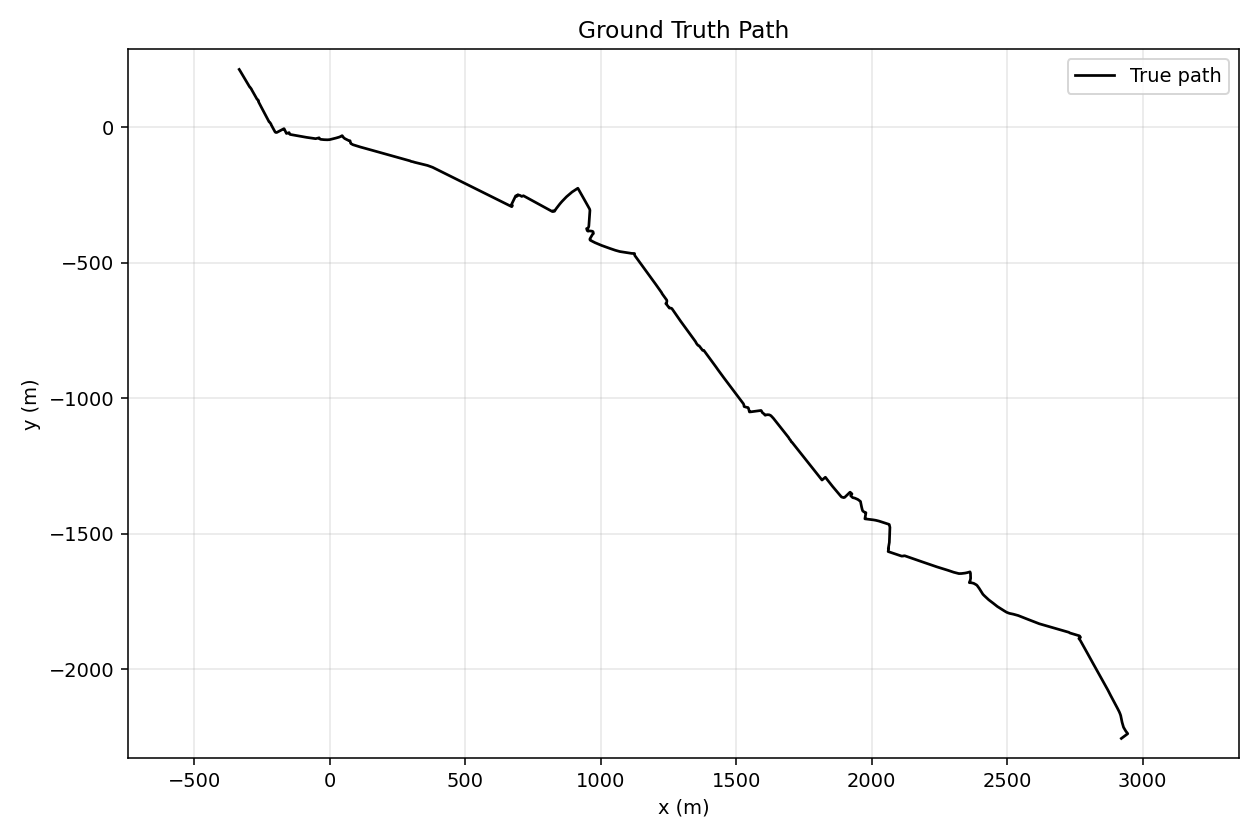

The table this chart was drawn from, first rows:
timestamp_s, true_x, true_y, lon, lat, reference_origin_lat, reference_origin_lon, dataset_id, path_complexity, density
0.0, 2921, -2256, -0.08594, 51.49, 51.51, -0.1281, S-S, simple, sparse
1.0, 2922, -2255, -0.08593, 51.49, 51.51, -0.1281, S-S, simple, sparse
2.0, 2923, -2255, -0.08591, 51.49, 51.51, -0.1281, S-S, simple, sparse
3.0, 2924, -2254, -0.08589, 51.49, 51.51, -0.1281, S-S, simple, sparse
4.0, 2925, -2253, -0.08588, 51.49, 51.51, -0.1281, S-S, simple, sparse
5.0, 2926, -2252, -0.08586, 51.49, 51.51, -0.1281, S-S, simple, sparse
6.0, 2928, -2251, -0.08585, 51.49, 51.51, -0.1281, S-S, simple, sparse
7.0, 2929, -2251, -0.08583, 51.49, 51.51, -0.1281, S-S, simple, sparse
8.0, 2930, -2250, -0.08582, 51.49, 51.51, -0.1281, S-S, simple, sparse
9.0, 2931, -2249, -0.0858, 51.49, 51.51, -0.1281, S-S, simple, sparse
10.0, 2932, -2248, -0.08578, 51.49, 51.51, -0.1281, S-S, simple, sparse
11.0, 2933, -2247, -0.08577, 51.49, 51.51, -0.1281, S-S, simple, sparse
12.0, 2934, -2247, -0.08575, 51.49, 51.51, -0.1281, S-S, simple, sparse
13.0, 2935, -2246, -0.08574, 51.49, 51.51, -0.1281, S-S, simple, sparse
14.0, 2936, -2245, -0.08572, 51.49, 51.51, -0.1281, S-S, simple, sparse
15.0, 2937, -2244, -0.08571, 51.49, 51.51, -0.1281, S-S, simple, sparse
16.0, 2938, -2243, -0.08569, 51.49, 51.51, -0.1281, S-S, simple, sparse
17.0, 2939, -2243, -0.08567, 51.49, 51.51, -0.1281, S-S, simple, sparse
18.0, 2941, -2242, -0.08566, 51.49, 51.51, -0.1281, S-S, simple, sparse
19.0, 2942, -2241, -0.08564, 51.49, 51.51, -0.1281, S-S, simple, sparse
20.0, 2943, -2240, -0.08563, 51.49, 51.51, -0.1281, S-S, simple, sparse
21.0, 2944, -2239, -0.08561, 51.49, 51.51, -0.1281, S-S, simple, sparse
22.0, 2945, -2239, -0.0856, 51.49, 51.51, -0.1281, S-S, simple, sparse
23.0, 2944, -2238, -0.08561, 51.49, 51.51, -0.1281, S-S, simple, sparse
24.0, 2943, -2237, -0.08563, 51.49, 51.51, -0.1281, S-S, simple, sparse
25.0, 2942, -2235, -0.08564, 51.49, 51.51, -0.1281, S-S, simple, sparse
26.0, 2941, -2234, -0.08565, 51.49, 51.51, -0.1281, S-S, simple, sparse
27.0, 2940, -2233, -0.08566, 51.49, 51.51, -0.1281, S-S, simple, sparse
28.0, 2939, -2232, -0.08567, 51.49, 51.51, -0.1281, S-S, simple, sparse
29.0, 2939, -2231, -0.08569, 51.49, 51.51, -0.1281, S-S, simple, sparse
30.0, 2938, -2230, -0.0857, 51.49, 51.51, -0.1281, S-S, simple, sparse
31.0, 2937, -2229, -0.08571, 51.49, 51.51, -0.1281, S-S, simple, sparse
32.0, 2937, -2228, -0.08572, 51.49, 51.51, -0.1281, S-S, simple, sparse
33.0, 2936, -2227, -0.08573, 51.49, 51.51, -0.1281, S-S, simple, sparse
34.0, 2935, -2226, -0.08574, 51.49, 51.51, -0.1281, S-S, simple, sparse
35.0, 2934, -2224, -0.08575, 51.49, 51.51, -0.1281, S-S, simple, sparse
36.0, 2934, -2223, -0.08576, 51.49, 51.51, -0.1281, S-S, simple, sparse
37.0, 2933, -2222, -0.08577, 51.49, 51.51, -0.1281, S-S, simple, sparse
38.0, 2932, -2221, -0.08578, 51.49, 51.51, -0.1281, S-S, simple, sparse
39.0, 2932, -2220, -0.08579, 51.49, 51.51, -0.1281, S-S, simple, sparse
40.0, 2931, -2219, -0.0858, 51.49, 51.51, -0.1281, S-S, simple, sparse
41.0, 2930, -2217, -0.08581, 51.49, 51.51, -0.1281, S-S, simple, sparse
42.0, 2930, -2216, -0.08582, 51.49, 51.51, -0.1281, S-S, simple, sparse
43.0, 2929, -2215, -0.08583, 51.49, 51.51, -0.1281, S-S, simple, sparse
44.0, 2929, -2214, -0.08583, 51.49, 51.51, -0.1281, S-S, simple, sparse
45.0, 2928, -2212, -0.08584, 51.49, 51.51, -0.1281, S-S, simple, sparse
46.0, 2928, -2211, -0.08584, 51.49, 51.51, -0.1281, S-S, simple, sparse
47.0, 2927, -2210, -0.08585, 51.49, 51.51, -0.1281, S-S, simple, sparse
48.0, 2927, -2209, -0.08585, 51.49, 51.51, -0.1281, S-S, simple, sparse
49.0, 2927, -2207, -0.08586, 51.49, 51.51, -0.1281, S-S, simple, sparse
50.0, 2926, -2206, -0.08587, 51.49, 51.51, -0.1281, S-S, simple, sparse
51.0, 2926, -2205, -0.08587, 51.49, 51.51, -0.1281, S-S, simple, sparse
52.0, 2925, -2203, -0.08588, 51.49, 51.51, -0.1281, S-S, simple, sparse
53.0, 2925, -2202, -0.08588, 51.49, 51.51, -0.1281, S-S, simple, sparse
54.0, 2925, -2201, -0.08589, 51.49, 51.51, -0.1281, S-S, simple, sparse
55.0, 2924, -2200, -0.08589, 51.49, 51.51, -0.1281, S-S, simple, sparse
56.0, 2924, -2198, -0.0859, 51.49, 51.51, -0.1281, S-S, simple, sparse
57.0, 2924, -2197, -0.0859, 51.49, 51.51, -0.1281, S-S, simple, sparse
58.0, 2923, -2196, -0.08591, 51.49, 51.51, -0.1281, S-S, simple, sparse
59.0, 2923, -2194, -0.08591, 51.49, 51.51, -0.1281, S-S, simple, sparse
... 3,541 more rows
